Run: headless pygame with SDL's dummy video driver; simulated clock (each Clock.tick advances the game by its frame time, no real sleeping); random seed 0; keys injected as events and as key.get_pressed() state; no mouse input.
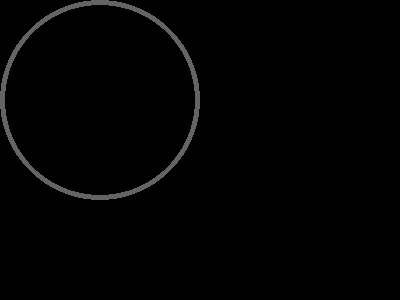
Frame 1 of 4 · flips 1–60 · no input
Frame 2 of 4 · flips 61–180 · tapped SPACE, RETURN · held RIGHT (→), D · screen unchanged from frame 1, image omitted
Frame 3 of 4 · flips 181–300 · held DOWN (↓), S · screen unchanged from frame 2, image omitted
Frame 4 of 4 · flips 301–420 · held LEFT (←), A, UP (↑), W · screen unchanged from frame 3, image omitted

The pygame program that drew these frames:

import sys
import pygame
from pygame.locals import *

pygame.init()
main_display = pygame.display.set_mode((400, 300), 0, 32)

# window title
pygame.display.set_caption('Project Slave')

while True:
    pygame.draw.circle(main_display, (100, 100, 100), (100, 100), 100, 5)
    for event in pygame.event.get():
        if event.type == QUIT:
            pygame.quit()
            sys.exit()
    pygame.display.update()
